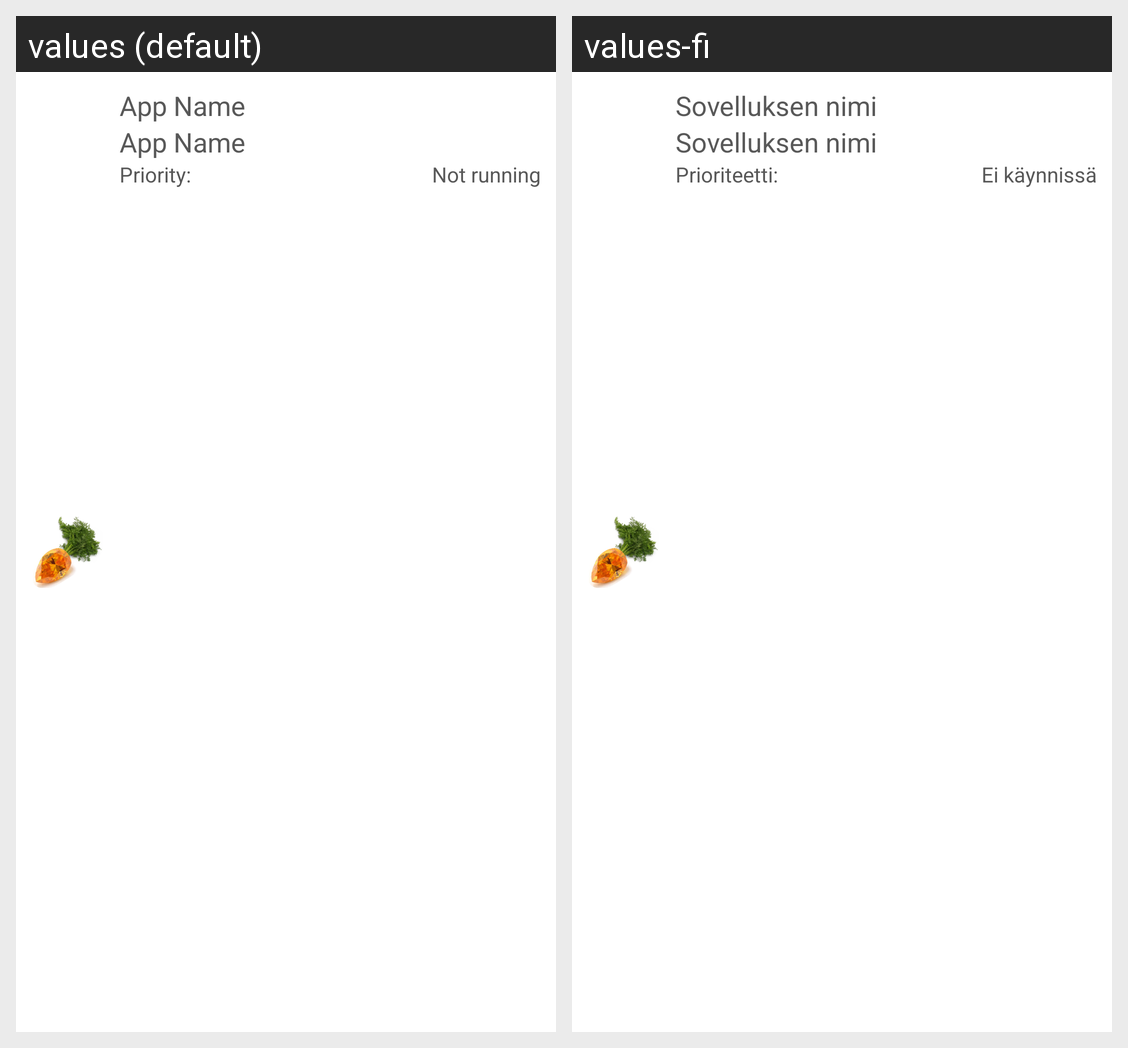

Strings drawn on this Android screen and how each of the app's shown locales translates them:
Android screen res/layout/process.xml rendered under 2 locales, left to right: values (default), values-fi. Device: Nexus 5 (rendered at 1080×1920; each locale shown at half size, 540×960, under a caption strip naming it); theme AppTheme.
Strings drawn on this screen, with the default value and each locale's value (text and hints the layout hard-codes, and strings that could not be matched under every locale, appear in the picture but are not listed):

appname
  values: App Name
  values-fi: Sovelluksen nimi

priority
  values: Priority:
  values-fi: Prioriteetti:

priorityDefault
  values: Not running
  values-fi: Ei käynnissä
